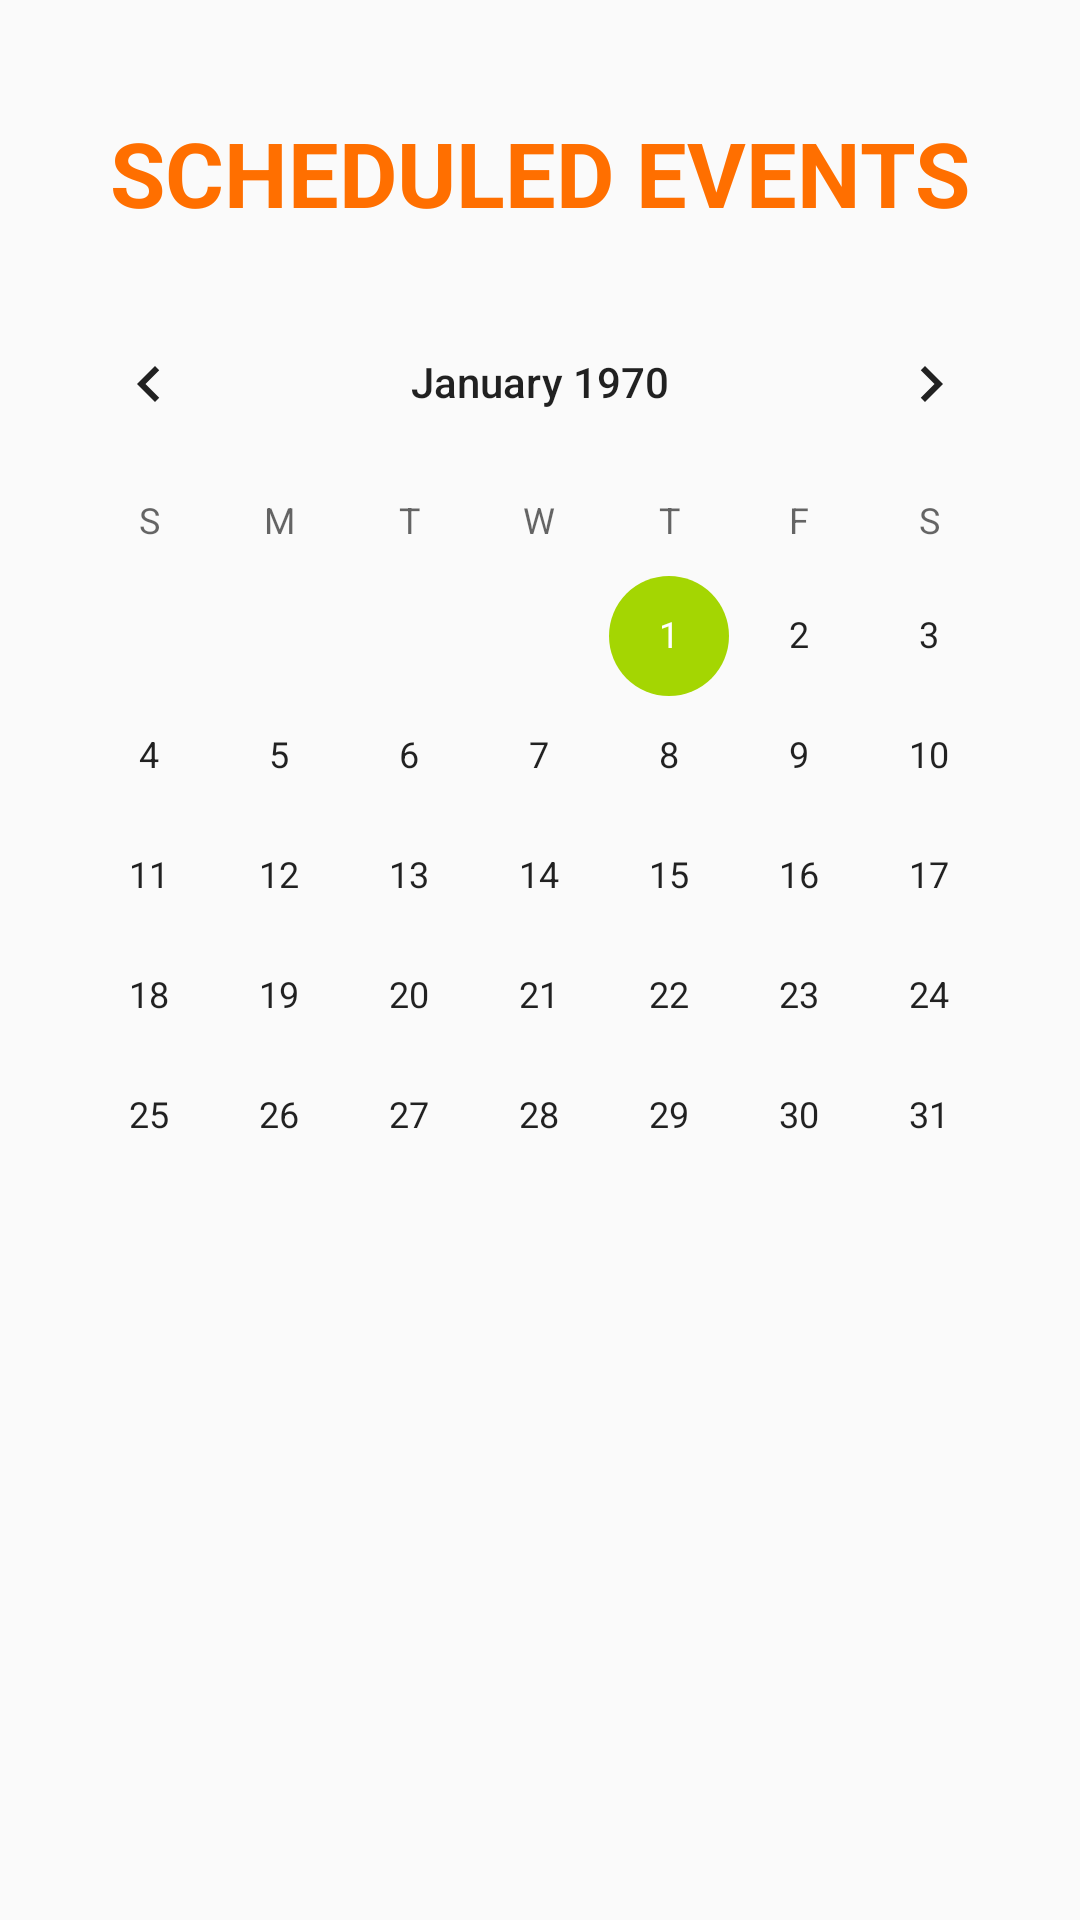

Layout XML and referenced resources for this Android screen:
<!-- AndroidManifest.xml: application theme SplashTheme -->
<!-- res/layout/fragment_calendar.xml -->
<?xml version="1.0" encoding="utf-8"?>
<android.support.constraint.ConstraintLayout xmlns:android="http://schemas.android.com/apk/res/android"
    xmlns:app="http://schemas.android.com/apk/res-auto"
    xmlns:tools="http://schemas.android.com/tools"
    android:layout_width="match_parent"
    android:layout_height="match_parent"
    tools:context=".fragments.CalendarFragment">

    <TextView
        android:layout_width="match_parent"
        android:layout_height="wrap_content"
        android:layout_marginTop="8dp"
        android:layout_marginBottom="8dp"
        android:fontFamily="sans-serif"
        android:text="Scheduled Events"
        android:textAlignment="center"
        android:textAllCaps="true"
        android:textColor="@color/orange"
        android:textSize="30sp"
        android:textStyle="bold"
        app:layout_constraintBottom_toTopOf="@+id/calendarView"
        app:layout_constraintTop_toTopOf="parent"
        app:layout_constraintVertical_bias="0.781"
        tools:layout_editor_absoluteX="0dp" />

    <CalendarView
        android:id="@+id/calendarView"
        android:layout_width="match_parent"
        android:layout_height="wrap_content"
        android:layout_marginStart="8dp"
        android:layout_marginEnd="8dp"
        android:layout_marginBottom="208dp"
        app:layout_constraintBottom_toBottomOf="parent"
        app:layout_constraintEnd_toEndOf="parent"
        app:layout_constraintHorizontal_bias="0.0"
        app:layout_constraintStart_toStartOf="parent"></CalendarView>

</android.support.constraint.ConstraintLayout>
<!-- resources referenced by this layout -->
<resources>
  <color name="orange">#FF6F00</color>
  <style name="SplashTheme" parent="Theme.Design.Light.NoActionBar">
  
          <item name="colorPrimary">@color/colorPrimary</item>
          <item name="colorPrimaryDark">@color/colorPrimaryDark</item>
          <item name="colorAccent">@color/green</item>
  
  
      </style>
  <color name="colorPrimary">#FFFFFF</color>
  <color name="colorPrimaryDark">#FFFFFF</color>
  <color name="green">#A4D602</color>
</resources>
